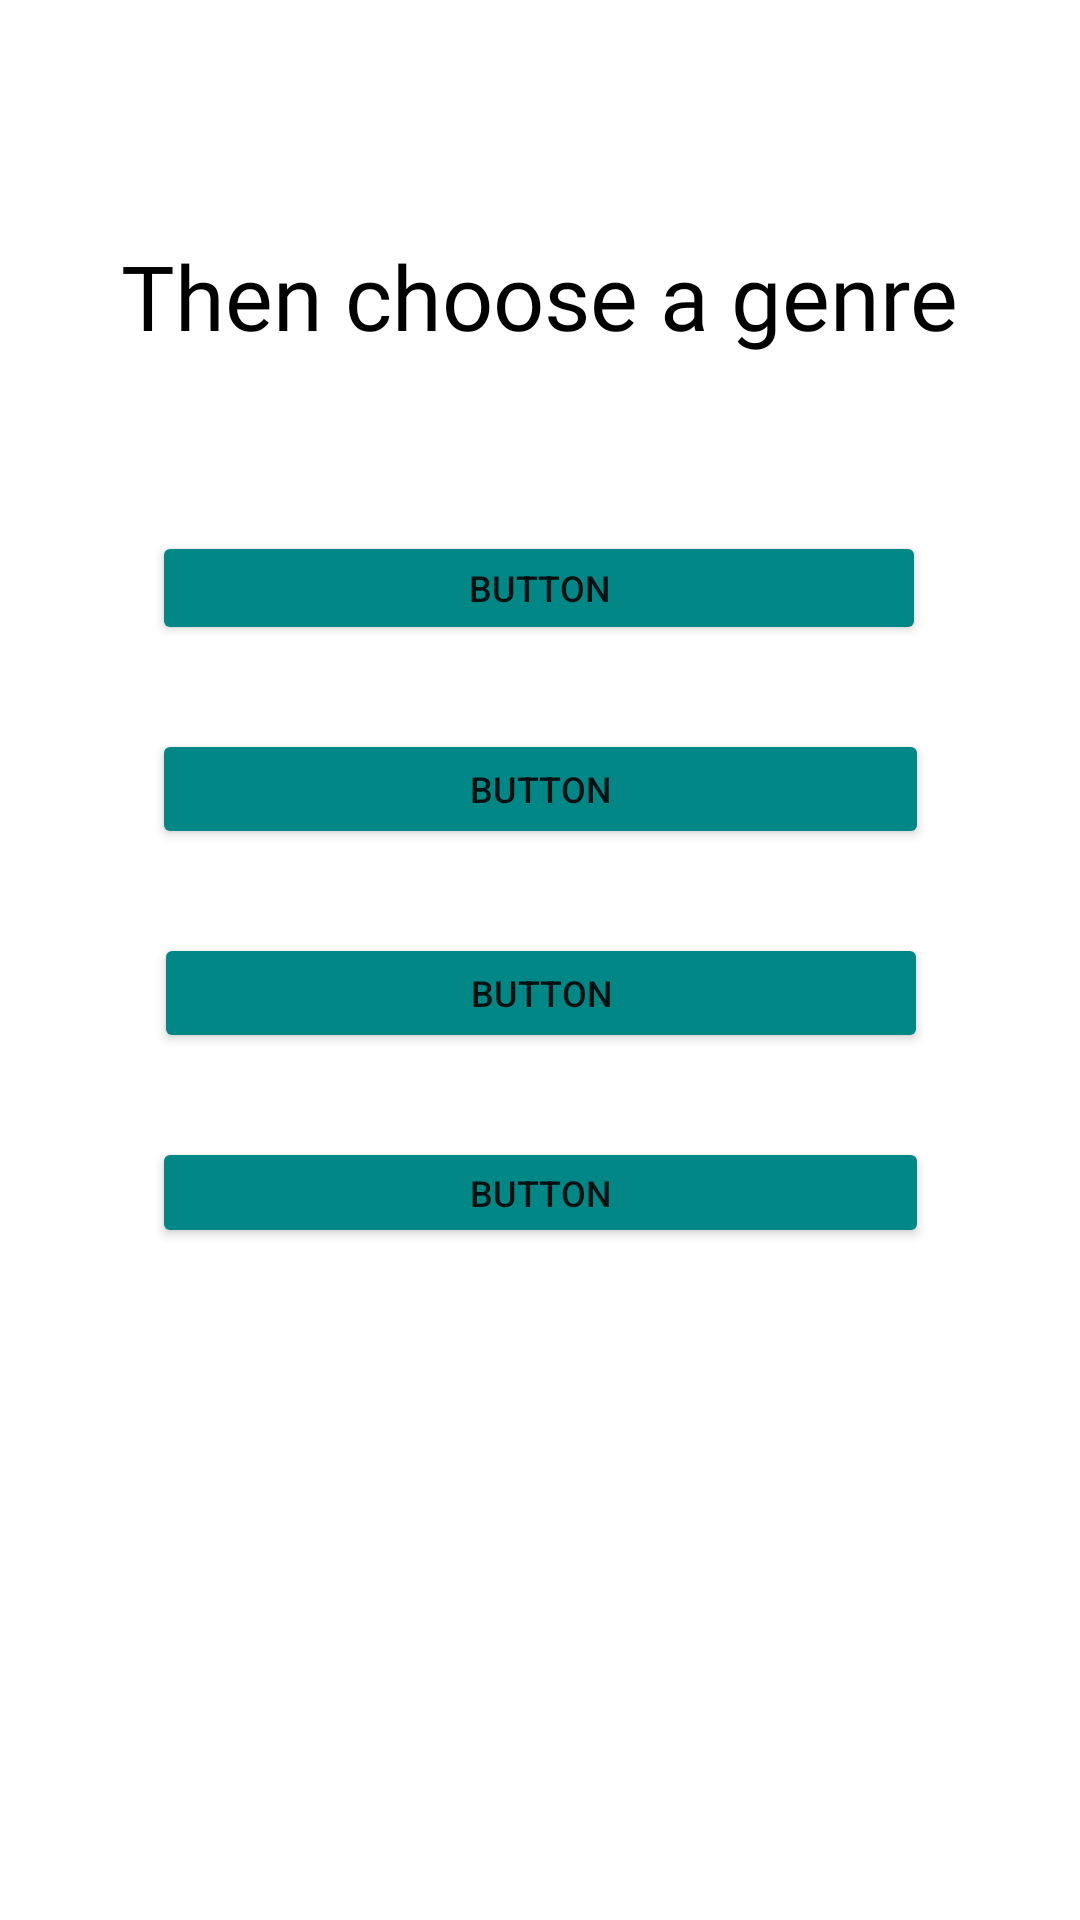

Android layout source for this screen:
<!-- AndroidManifest.xml: application theme Theme.PeliculasPDM -->
<!-- res/layout/activity_seleccion_genero.xml -->
<?xml version="1.0" encoding="utf-8"?>
<androidx.constraintlayout.widget.ConstraintLayout xmlns:android="http://schemas.android.com/apk/res/android"
    xmlns:app="http://schemas.android.com/apk/res-auto"
    xmlns:tools="http://schemas.android.com/tools"
    android:layout_width="match_parent"
    android:layout_height="match_parent"
    tools:context=".SeleccionGenero">

    <Button
        android:id="@+id/button3"
        style="@style/Widget.AppCompat.Button.Borderless"
        android:layout_width="49dp"
        android:layout_height="32dp"
        android:layout_marginTop="16dp"
        android:gravity="start"
        android:onClick="volverAtras"
        app:icon="@drawable/abc_vector_test"
        app:iconPadding="0dp"
        app:iconTint="#00796B"
        app:layout_constraintEnd_toEndOf="parent"
        app:layout_constraintHorizontal_bias="0.049"
        app:layout_constraintStart_toStartOf="parent"
        app:layout_constraintTop_toTopOf="parent" />

    <TextView
        android:id="@+id/textView5"
        android:layout_width="336dp"
        android:layout_height="101dp"
        android:layout_marginTop="48dp"
        android:fontFamily="@font/catamaran_medium"
        android:gravity="center"
        android:text="@string/textogenero"
        android:textColor="@color/black"
        android:textSize="30sp"
        app:layout_constraintEnd_toEndOf="parent"
        app:layout_constraintHorizontal_bias="0.493"
        app:layout_constraintStart_toStartOf="parent"
        app:layout_constraintTop_toTopOf="parent" />

    <Button
        android:id="@+id/opcion1"
        android:layout_width="258dp"
        android:layout_height="38dp"
        android:layout_marginTop="28dp"
        android:onClick="mostrarPeliculasRelacionadas"
        android:text="Button"
        android:textSize="12sp"
        app:backgroundTint="@color/teal_700"
        app:layout_constraintEnd_toEndOf="parent"
        app:layout_constraintHorizontal_bias="0.496"
        app:layout_constraintStart_toStartOf="parent"
        app:layout_constraintTop_toBottomOf="@+id/textView5" />

    <Button
        android:id="@+id/opcion2"
        android:layout_width="259dp"
        android:layout_height="40dp"
        android:layout_marginTop="28dp"
        android:onClick="mostrarPeliculasRelacionadas"
        android:text="Button"
        android:textSize="12sp"
        app:backgroundTint="@color/teal_700"
        app:layout_constraintEnd_toEndOf="parent"
        app:layout_constraintStart_toStartOf="parent"
        app:layout_constraintTop_toBottomOf="@+id/opcion1" />

    <Button
        android:id="@+id/opcion3"
        android:layout_width="258dp"
        android:layout_height="40dp"
        android:layout_marginTop="28dp"
        android:onClick="mostrarPeliculasRelacionadas"
        android:text="Button"
        android:textSize="12sp"
        app:backgroundTint="@color/teal_700"
        app:layout_constraintEnd_toEndOf="parent"
        app:layout_constraintHorizontal_bias="0.503"
        app:layout_constraintStart_toStartOf="parent"
        app:layout_constraintTop_toBottomOf="@+id/opcion2" />

    <Button
        android:id="@+id/opcion4"
        android:layout_width="259dp"
        android:layout_height="37dp"
        android:layout_marginTop="28dp"
        android:onClick="mostrarPeliculasRelacionadas"
        android:text="Button"
        android:textSize="12sp"
        app:backgroundTint="@color/teal_700"
        app:layout_constraintEnd_toEndOf="parent"
        app:layout_constraintStart_toStartOf="parent"
        app:layout_constraintTop_toBottomOf="@+id/opcion3" />

</androidx.constraintlayout.widget.ConstraintLayout>
<!-- resources referenced by this layout -->
<resources>
  <string name="textogenero">Then choose a genre</string>
  <style name="Theme.PeliculasPDM" parent="Theme.MaterialComponents.DayNight.DarkActionBar">
          
          <item name="colorPrimary">@color/purple_500</item>
          <item name="colorPrimaryVariant">@color/purple_700</item>
          <item name="colorOnPrimary">@color/white</item>
          
          <item name="colorSecondary">@color/teal_200</item>
          <item name="colorSecondaryVariant">@color/teal_700</item>
          <item name="colorOnSecondary">@color/black</item>
          
          <item name="android:statusBarColor" tools:targetApi="l">?attr/colorPrimaryVariant</item>
          
      </style>
  <!-- not gathered from this repository: default colours our renderer supplied (Android Studio template values) -->
  <color name="purple_500">#FF6200EE</color>
  <color name="purple_700">#FF3700B3</color>
  <color name="teal_200">#FF03DAC5</color>
  <color name="teal_700">#FF018786</color>
  <color name="black">#FF000000</color>
  <color name="white">#FFFFFFFF</color>
</resources>
